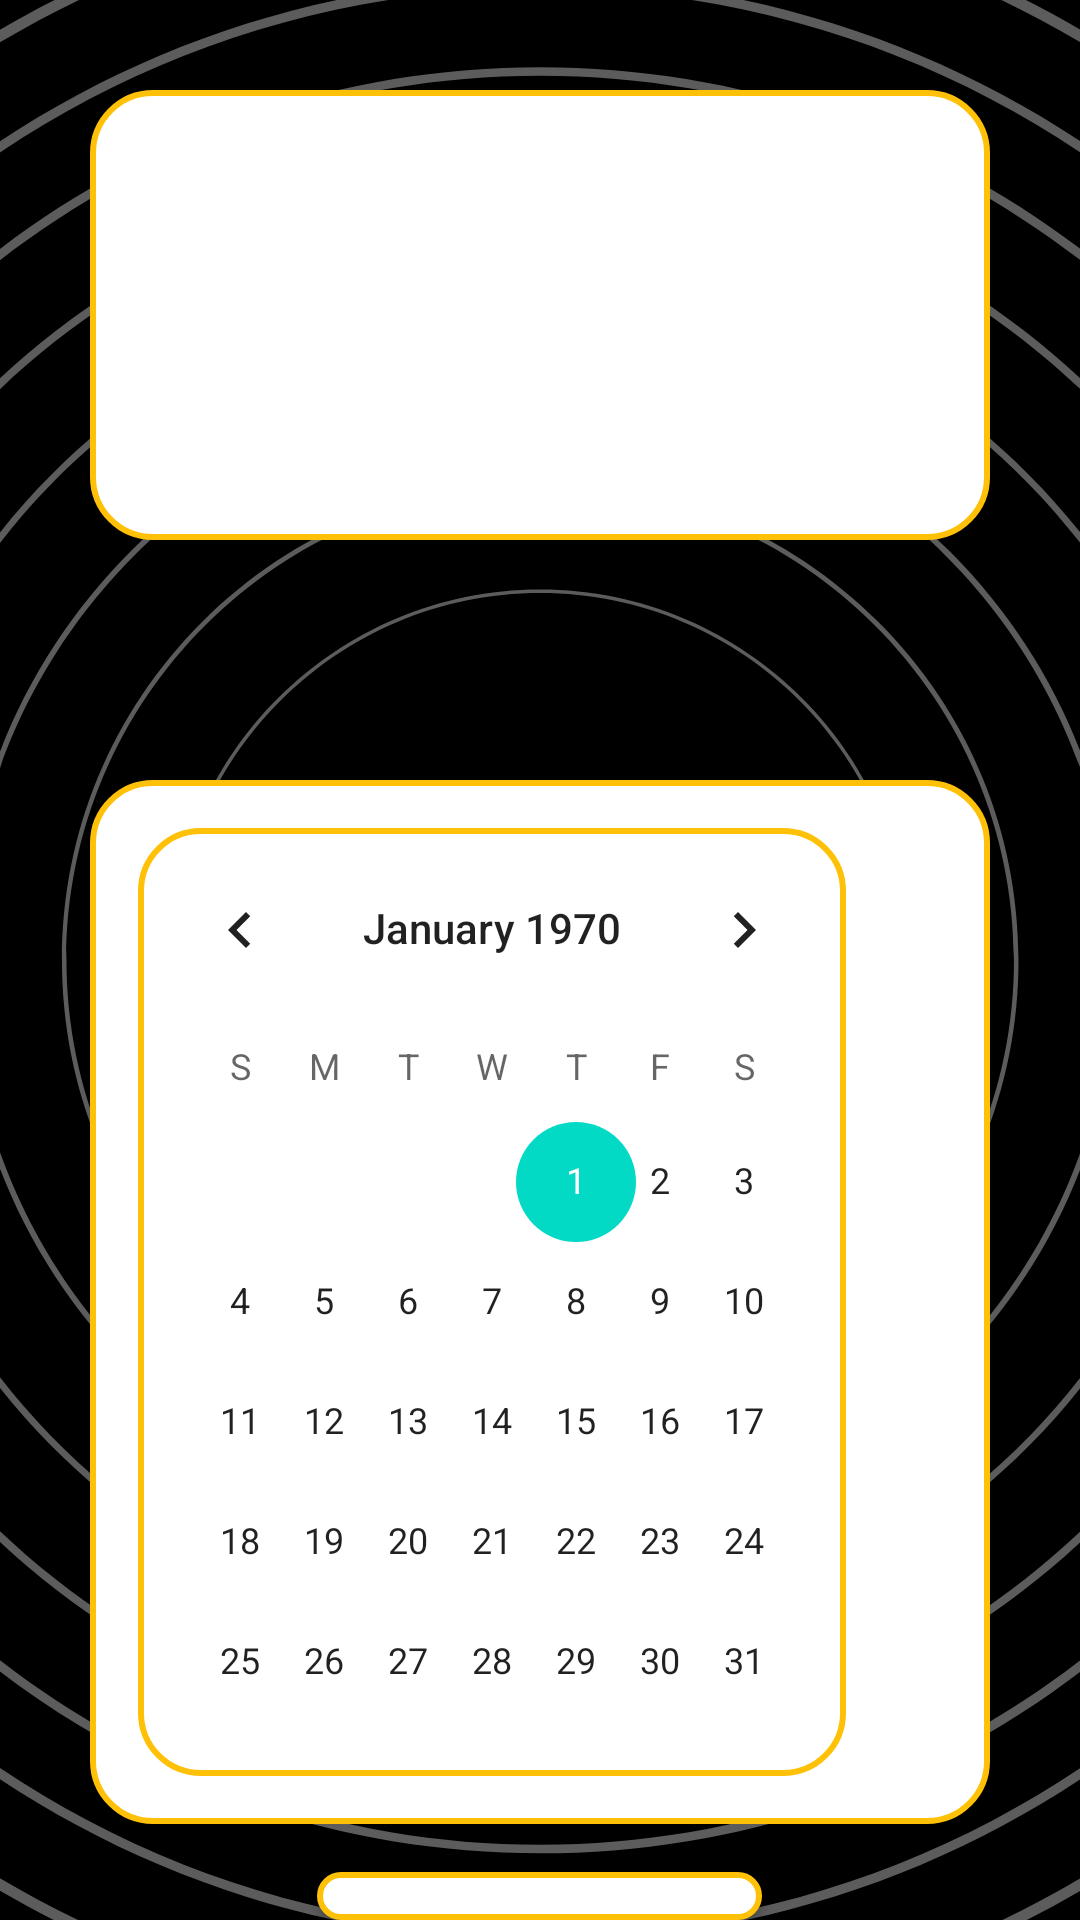

The Android layout XML behind this screen, and the referenced resources:
<!-- AndroidManifest.xml: application theme Theme.VotingApp -->
<!-- res/layout/activity_election_schedule.xml -->
<?xml version="1.0" encoding="utf-8"?>
<RelativeLayout xmlns:android="http://schemas.android.com/apk/res/android"
    xmlns:app="http://schemas.android.com/apk/res-auto"
    xmlns:tools="http://schemas.android.com/tools"
    android:layout_width="match_parent"
    android:layout_height="match_parent"
    android:background="@drawable/bkg"
    tools:context=".ElectionScheduleActivity">

    <androidx.recyclerview.widget.RecyclerView
        android:id="@+id/electionDetailsRecyclerView"
        android:layout_width="match_parent"
        android:layout_height="150dp"
        android:layout_marginTop="30dp"
        android:layout_marginBottom="80dp"
        android:layout_marginStart="30dp"
        android:layout_marginEnd="30dp"
        android:background="@drawable/yellow_border"
        android:clipToPadding="false"
        android:padding="16dp"
        android:scrollbars="vertical" />

    <CalendarView
        android:id="@+id/calendarView"
        android:layout_width="match_parent"
        android:layout_height="wrap_content"
        android:layout_below="@id/electionDetailsRecyclerView"
        android:layout_marginTop="0dp"
        android:layout_marginStart="30dp"
        android:layout_marginEnd="30dp"
        android:padding="16dp"
        android:background="@drawable/yellow_border" />

    <Button
        android:id="@+id/sendNotificationButton"
        android:layout_width="wrap_content"
        android:layout_height="wrap_content"
        android:text="Send Notification"
        android:layout_below="@id/calendarView"
        android:layout_centerHorizontal="true"
        android:layout_marginTop="16dp"
        android:background="@drawable/yellow_border"
        android:padding="8dp" />

</RelativeLayout>
<!-- resources referenced by this layout -->
<resources>
  <!-- drawable bkg: png bitmap (drawable, 184424 bytes) -->
  <!-- drawable yellow_border (drawable) -->
  <?xml version="1.0" encoding="utf-8"?>
  <shape xmlns:android="http://schemas.android.com/apk/res/android"
      android:shape="rectangle">
  
      <corners
          android:radius="20dp"/>
      <stroke
          android:color="@color/yellow"
          android:width="2dp"/>
      <solid
          android:color="@color/white"/>
  
  </shape>
  <style name="Theme.VotingApp" parent="Theme.MaterialComponents.DayNight.NoActionBar">
          
          <item name="colorPrimary">@color/yellow</item>
          <item name="colorPrimaryVariant">@color/yellow</item>
          <item name="colorOnPrimary">@color/white</item>
          
          <item name="colorSecondary">@color/teal_200</item>
          <item name="colorSecondaryVariant">@color/teal_700</item>
          <item name="colorOnSecondary">@color/black</item>
          
          <item name="android:statusBarColor">?attr/colorPrimaryVariant</item>
          
      </style>
  <color name="yellow">#FFC107</color>
  <color name="white">#FFFFFFFF</color>
  <color name="teal_200">#FF03DAC5</color>
  <color name="teal_700">#FF018786</color>
  <color name="black">#FF000000</color>
</resources>
